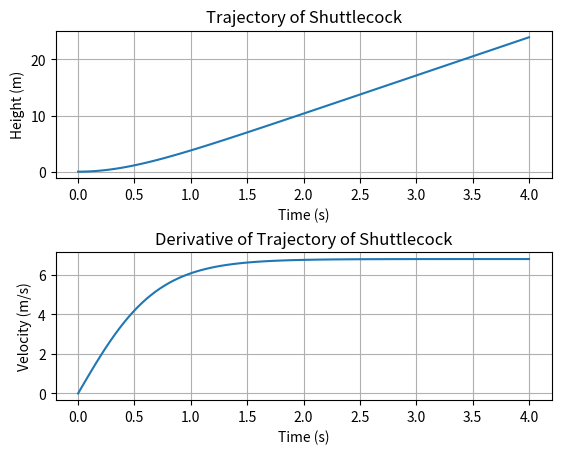

Here is the Python script that generated this plot:
import matplotlib.pyplot as plt
import numpy as np
import sympy as sp

# Constants
id_gen = iter(range(1, 10))
TIME_RANGE_SEC = np.linspace(0, 4, 100)
TERMINAL_VELOCITY_MS = 6.8
g = 9.8


def plot(x_array, y_array, *, title, x_label, y_label):
    plt.subplot(210 + next(id_gen))
    plt.plot(x_array, y_array)
    plt.xlabel(x_label)
    plt.ylabel(y_label)
    plt.title(title)
    plt.grid(True)


def position(domain=np.linspace(0, 10, 100)):
    vt, t = sp.symbols("vt t")
    y = sp.Pow(vt, 2) / (g) * sp.log(sp.cosh(g * t / vt))
    expr = y.subs([(vt, TERMINAL_VELOCITY_MS)])
    y_values = sp.lambdify(t, expr, "numpy")(domain)
    return y_values, expr, vt, t


def velocity(domain=np.linspace(0, 10, 100)):
    array, expr, vt, t = position(domain)
    expr = sp.diff(expr, t)
    y_values = sp.lambdify(t, expr, "numpy")(domain)
    return y_values, expr, vt, t


def acceleration(domain=np.linspace(0, 10, 100)):
    array, expr, vt, t = position(domain)
    expr = sp.diff(expr, t, 2)
    y_values = sp.lambdify(t, expr, "numpy")(domain)
    return y_values


def main():
    """Main function."""
    # print(position()[1])
    sp.pprint(position()[1], use_unicode=True)
    # print(velocity()[1])
    sp.pprint(velocity()[1], use_unicode=True)
    position_y = position(TIME_RANGE_SEC)[0]
    plt.figure()
    plot(
        TIME_RANGE_SEC,
        position_y,
        title="Trajectory of Shuttlecock",
        x_label="Time (s)",
        y_label="Height (m)",
    )
    velocity_y = velocity(TIME_RANGE_SEC)[0]
    plot(
        TIME_RANGE_SEC,
        velocity_y,
        title="Derivative of Trajectory of Shuttlecock",
        x_label="Time (s)",
        y_label="Velocity (m/s)",
    )

    plt.subplots_adjust(hspace=0.5)
    plt.show()


if __name__ == "__main__":
    main()
